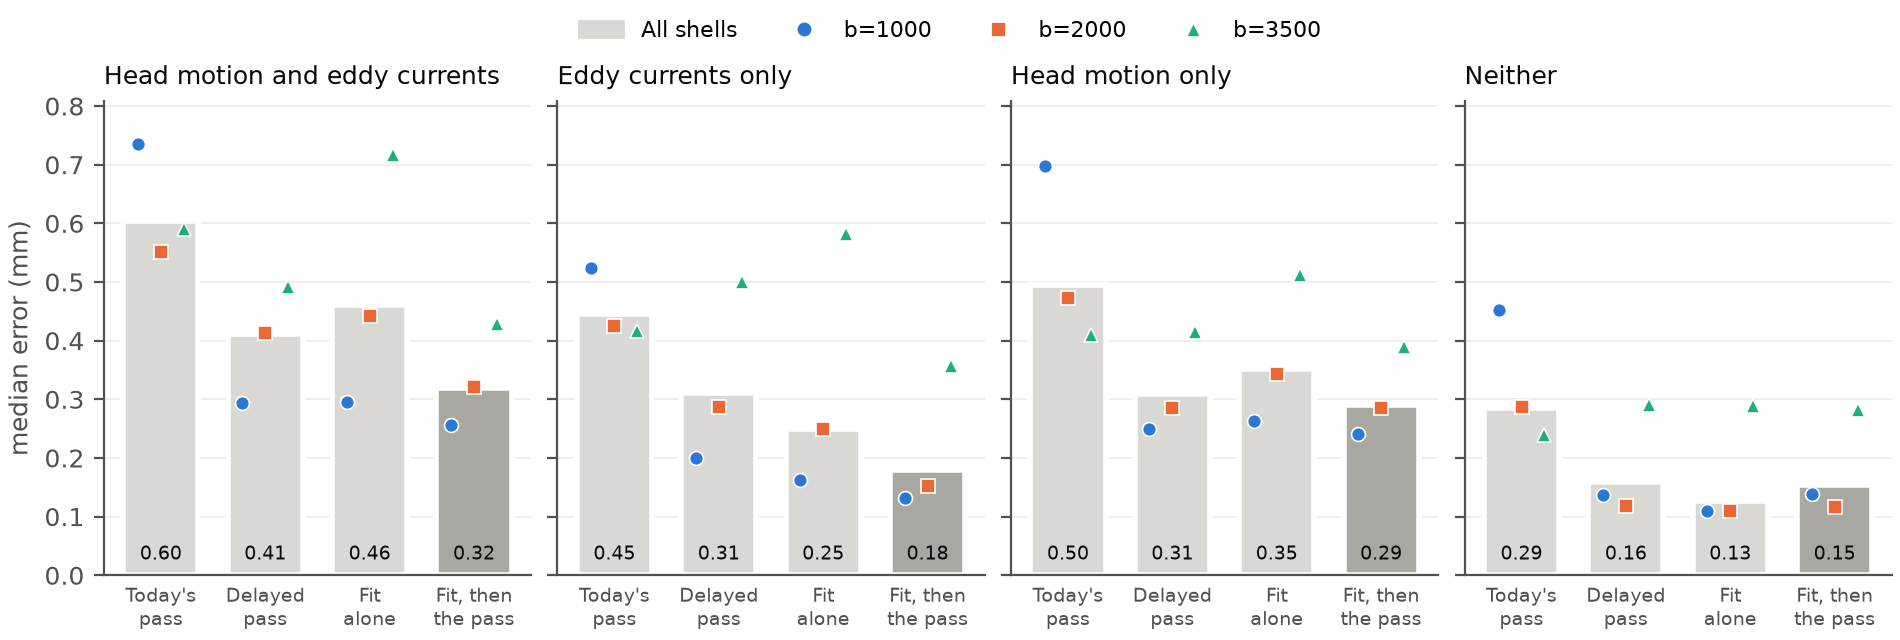

The data file committed next to this chart (first rows):
Copy, Method, Error (mm), b=1000, b=2000, b=3500, Field (mm)
Head motion and eddy currents, Today's pass, 0.604, 0.735, 0.552, 0.591, 0.356
Head motion and eddy currents, Delayed pass, 0.423, 0.345, 0.423, 0.510, 0.328
Head motion and eddy currents, Delayed pass, shared field removed, 0.412, 0.294, 0.414, 0.492, 0.278
Head motion and eddy currents, Fit alone, 0.461, 0.295, 0.443, 0.717, 0.264
Head motion and eddy currents, Fit, then the pass, 0.369, 0.336, 0.359, 0.437, 0.226
Head motion and eddy currents, Fit, then the pass, shared field removed, 0.320, 0.257, 0.321, 0.429, 0.107
Eddy currents only, Today's pass, 0.446, 0.524, 0.426, 0.417, 0.316
Eddy currents only, Delayed pass, 0.328, 0.276, 0.312, 0.509, 0.314
Eddy currents only, Delayed pass, shared field removed, 0.311, 0.200, 0.288, 0.500, 0.253
Eddy currents only, Fit alone, 0.250, 0.162, 0.250, 0.582, 0.261
Eddy currents only, Fit, then the pass, 0.255, 0.255, 0.203, 0.367, 0.213
Eddy currents only, Fit, then the pass, shared field removed, 0.179, 0.132, 0.152, 0.356, 0.098
Head motion only, Today's pass, 0.495, 0.697, 0.473, 0.409, 0.211
Head motion only, Delayed pass, 0.357, 0.344, 0.354, 0.411, 0.211
Head motion only, Delayed pass, shared field removed, 0.308, 0.250, 0.284, 0.415, 0.051
Head motion only, Fit alone, 0.352, 0.263, 0.343, 0.512, 0.016
Head motion only, Fit, then the pass, 0.355, 0.330, 0.347, 0.381, 0.210
Head motion only, Fit, then the pass, shared field removed, 0.290, 0.240, 0.286, 0.389, 0.053
Neither, Today's pass, 0.285, 0.453, 0.287, 0.239, 0.149
Neither, Delayed pass, 0.252, 0.270, 0.205, 0.298, 0.196
Neither, Delayed pass, shared field removed, 0.158, 0.136, 0.118, 0.290, 0.048
Neither, Fit alone, 0.126, 0.109, 0.109, 0.289, 0.016
Neither, Fit, then the pass, 0.256, 0.269, 0.204, 0.292, 0.194
Neither, Fit, then the pass, shared field removed, 0.153, 0.139, 0.116, 0.282, 0.049
